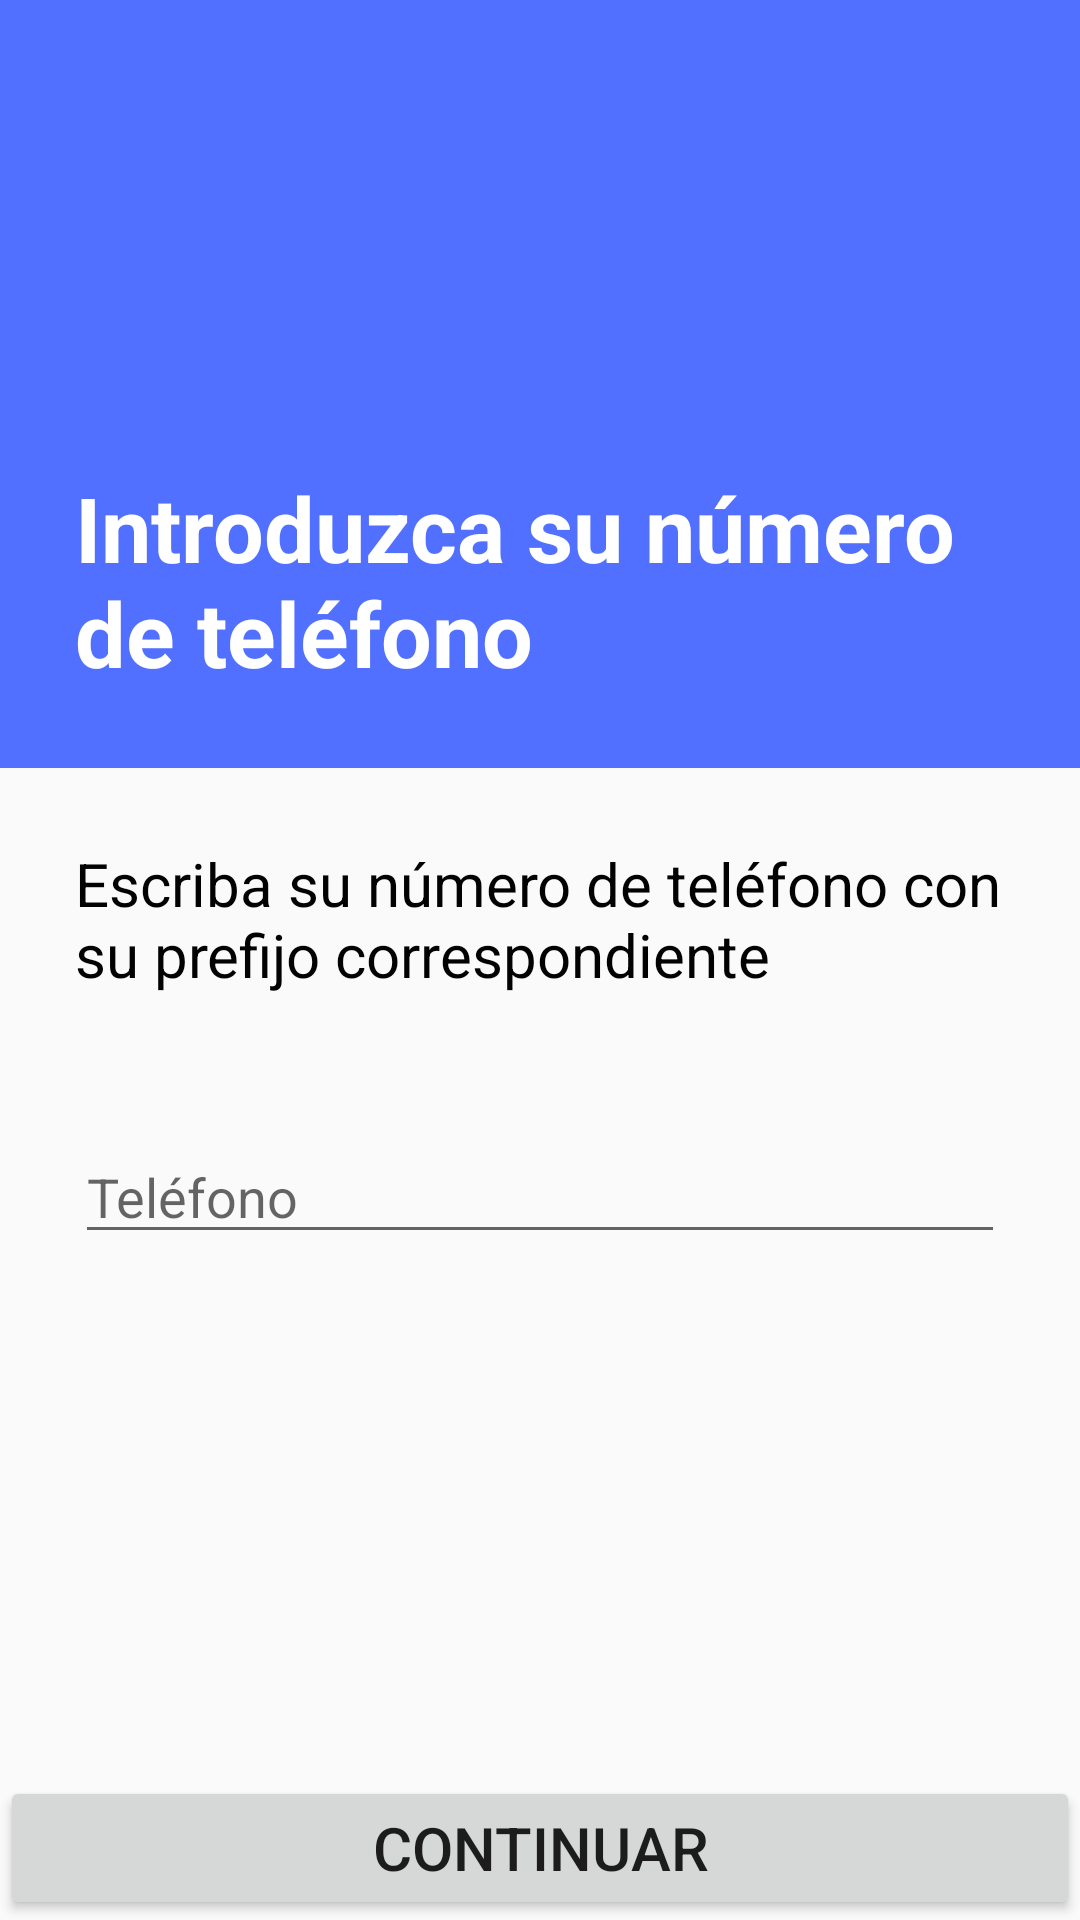

Produce the Android XML layout that renders to this screen, including the resource entries it uses.
<!-- AndroidManifest.xml: application theme AppTheme -->
<!-- res/layout/activity_register.xml -->
<?xml version="1.0" encoding="utf-8"?>

<androidx.constraintlayout.widget.ConstraintLayout xmlns:android="http://schemas.android.com/apk/res/android"
    xmlns:app="http://schemas.android.com/apk/res-auto"
    xmlns:tools="http://schemas.android.com/tools"
    android:layout_width="match_parent"
    android:layout_height="match_parent"
    tools:context=".Register">

    <androidx.constraintlayout.widget.Guideline
        android:id="@+id/guideline"
        android:layout_width="wrap_content"
        android:layout_height="wrap_content"
        android:orientation="horizontal"
        app:layout_constraintGuide_percent="0.4" />

    <ImageView
        android:id="@+id/imageView"
        android:layout_width="0dp"
        android:layout_height="0dp"
        app:layout_constraintBottom_toTopOf="@+id/guideline"
        app:layout_constraintEnd_toEndOf="parent"
        app:layout_constraintStart_toStartOf="parent"
        app:layout_constraintTop_toTopOf="parent"
        app:srcCompat="@color/colorPrimary" />

    <TextView
        android:id="@+id/textView"
        style="@style/tituloAyuda"
        android:layout_width="0dp"
        android:layout_height="wrap_content"
        android:text="@string/numerotelefono"
        android:typeface="normal"
        app:layout_constraintBottom_toTopOf="@+id/guideline"
        app:layout_constraintEnd_toEndOf="parent"
        app:layout_constraintStart_toStartOf="parent" />

    <TextView
        android:id="@+id/textView2"
        style="@style/textoAyuda"
        android:layout_width="0dp"
        android:layout_height="wrap_content"
        android:text="@string/escribeTelefono"
        app:layout_constraintEnd_toEndOf="parent"
        app:layout_constraintStart_toStartOf="parent"
        app:layout_constraintTop_toTopOf="@+id/guideline" />

    <EditText
        android:id="@+id/etTelefono"
        style="@style/margenBase.inputPhone"
        android:layout_width="0dp"
        android:layout_height="wrap_content"
        android:layout_marginLeft="@dimen/margenTituloAyuda"
        android:layout_marginRight="@dimen/margenTituloAyuda"
        android:ems="10"
        android:inputType="phone"
        app:layout_constraintEnd_toEndOf="parent"
        app:layout_constraintHorizontal_bias="0.68"
        app:layout_constraintStart_toStartOf="parent"
        app:layout_constraintTop_toBottomOf="@+id/textView2" />

    <Button
        android:id="@+id/btContinuar"
        style="@style/botonesAvance"
        android:layout_width="0dp"
        android:layout_height="wrap_content"
        android:text="@string/resume"
        app:layout_constraintBottom_toBottomOf="parent"
        app:layout_constraintEnd_toEndOf="parent"
        app:layout_constraintStart_toStartOf="parent" />


</androidx.constraintlayout.widget.ConstraintLayout>
<!-- resources referenced by this layout -->
<resources>
  <color name="colorPrimary">#5270ff</color>
  <dimen name="margenTituloAyuda">25dp</dimen>
  <string name="escribeTelefono">Escriba su número de teléfono con su prefijo correspondiente</string>
  <string name="numerotelefono">Introduzca su número de teléfono</string>
  <string name="resume">Continuar</string>
  <style name="botonesAvance">
          <item name="android:windowActionBarOverlay">true</item>
          <item name="android:textSize">@dimen/textoAyuda</item>
      </style>
  <style name="margenBase.inputPhone">
          <item name="android:hint">@string/ponerTelefono</item>
      </style>
  <style name="textoAyuda">
          <item name="android:textColor">@color/negro</item>
          <item name="android:layout_marginTop">@dimen/margenTituloAyuda</item>
          <item name="android:layout_marginBottom">@dimen/margenTituloAyuda</item>
          <item name="android:layout_marginLeft">@dimen/margenTituloAyuda</item>
          <item name="android:layout_marginRight">@dimen/margenTituloAyuda</item>
          <item name="android:textSize">@dimen/textoAyuda</item>
      </style>
  <style name="tituloAyuda">
          <item name="android:textColor">@color/blanco</item>
          <item name="android:layout_marginBottom">@dimen/margenTituloAyuda</item>
          <item name="android:layout_marginLeft">@dimen/margenTituloAyuda</item>
          <item name="android:layout_marginRight">@dimen/margenTituloAyuda</item>
          <item name="android:textSize">@dimen/textoTituloAyuda</item>
          <item name="android:textStyle">bold</item>
      </style>
  <style name="AppTheme" parent="Theme.AppCompat.Light.DarkActionBar">
          <item name="colorPrimary">@color/colorPrimary</item>
          <item name="colorPrimaryDark">@color/colorPrimaryDark</item>
          <item name="colorAccent">@color/colorAccent</item>
      </style>
  <dimen name="textoAyuda">20sp</dimen>
  <string name="ponerTelefono">Teléfono</string>
  <color name="negro">#020202</color>
  <color name="blanco">#FFFFFF</color>
  <dimen name="textoTituloAyuda">30sp</dimen>
  <color name="colorPrimaryDark">#4060FB</color>
  <color name="colorAccent">#D81B60</color>
</resources>
